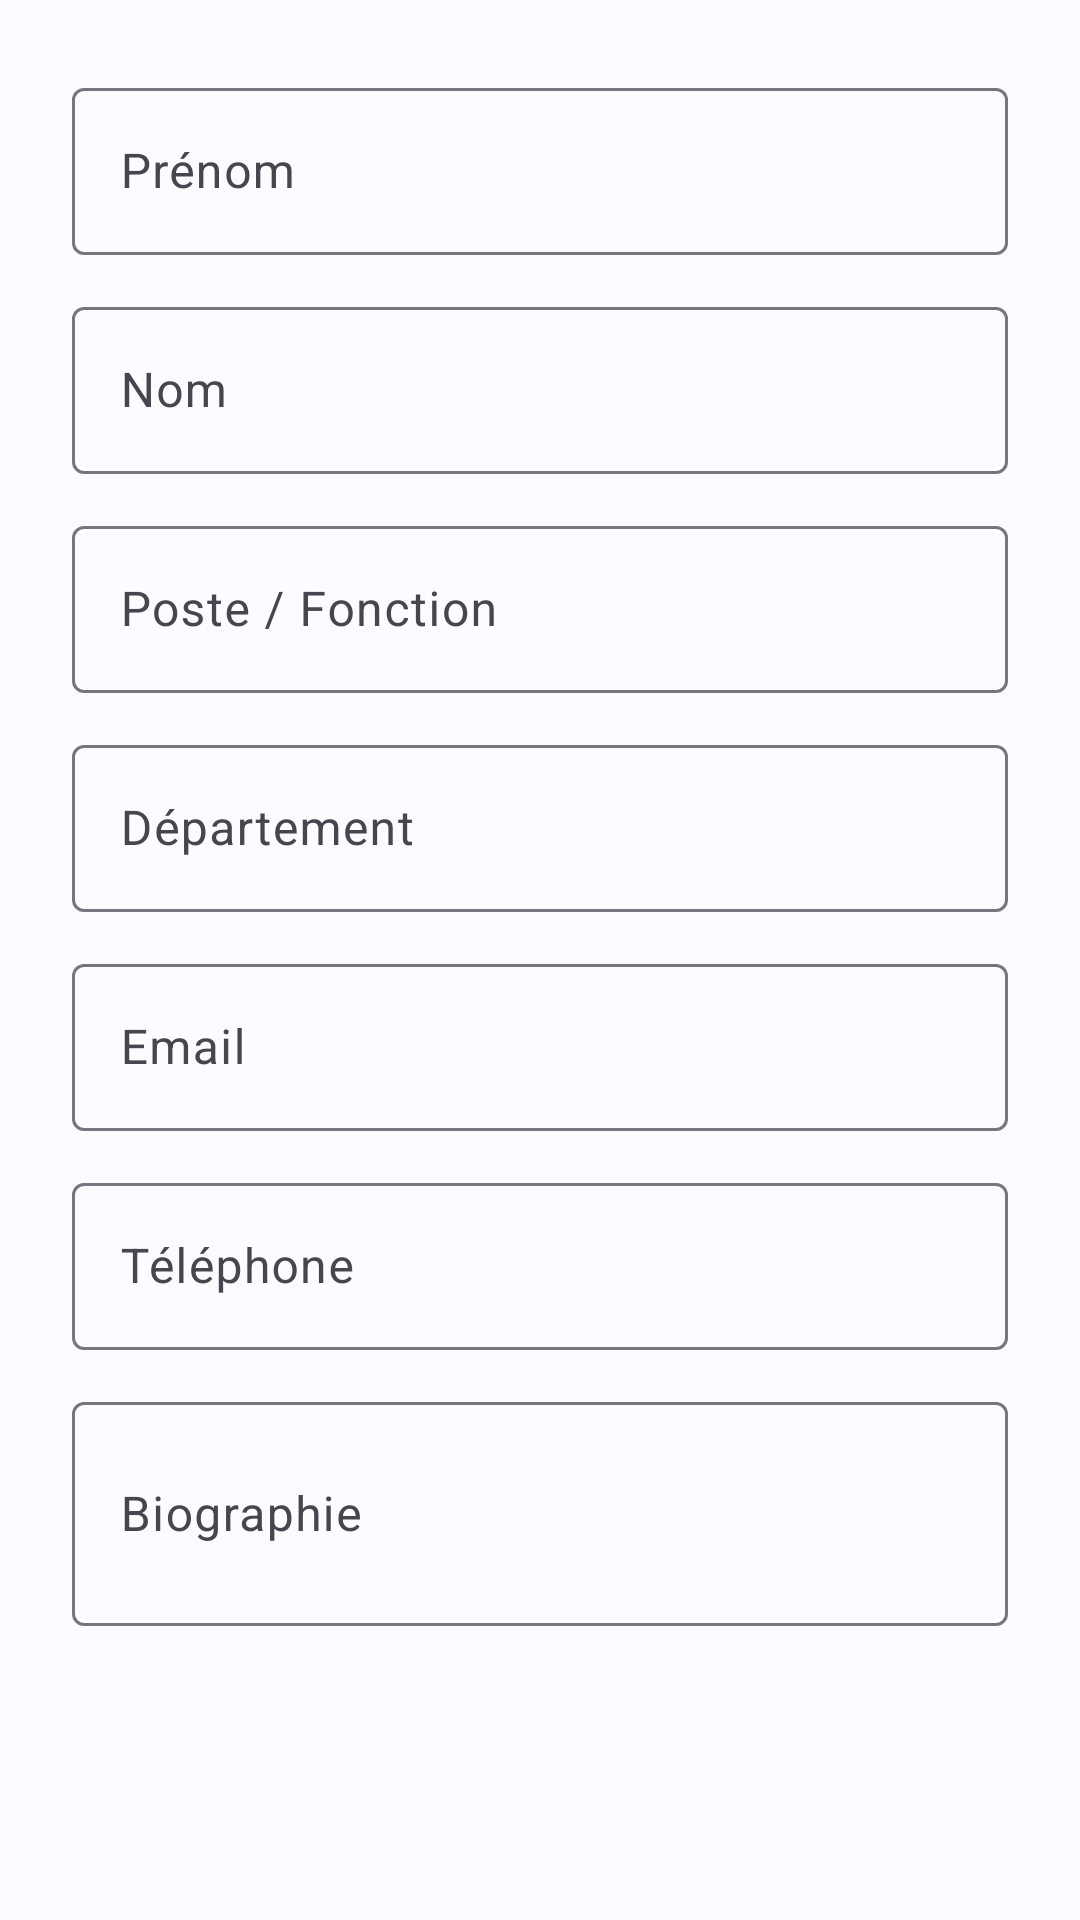

Here is an Android app screen rendered from its layout file. Give the layout XML and the strings, colors and styles it references.
<!-- AndroidManifest.xml: application theme Theme.ApuniliApp -->
<!-- res/layout/dialog_team_member_form.xml -->
<?xml version="1.0" encoding="utf-8"?>
<LinearLayout xmlns:android="http://schemas.android.com/apk/res/android"
    android:layout_width="match_parent"
    android:layout_height="wrap_content"
    android:orientation="vertical"
    android:padding="24dp">

    <com.google.android.material.textfield.TextInputLayout
        style="@style/Widget.Material3.TextInputLayout.OutlinedBox"
        android:layout_width="match_parent"
        android:layout_height="wrap_content"
        android:layout_marginBottom="12dp"
        android:hint="@string/membership_firstname">

        <com.google.android.material.textfield.TextInputEditText
            android:id="@+id/et_member_firstname"
            android:layout_width="match_parent"
            android:layout_height="wrap_content"
            android:inputType="textPersonName" />
    </com.google.android.material.textfield.TextInputLayout>

    <com.google.android.material.textfield.TextInputLayout
        style="@style/Widget.Material3.TextInputLayout.OutlinedBox"
        android:layout_width="match_parent"
        android:layout_height="wrap_content"
        android:layout_marginBottom="12dp"
        android:hint="@string/membership_lastname">

        <com.google.android.material.textfield.TextInputEditText
            android:id="@+id/et_member_lastname"
            android:layout_width="match_parent"
            android:layout_height="wrap_content"
            android:inputType="textPersonName" />
    </com.google.android.material.textfield.TextInputLayout>

    <com.google.android.material.textfield.TextInputLayout
        style="@style/Widget.Material3.TextInputLayout.OutlinedBox"
        android:layout_width="match_parent"
        android:layout_height="wrap_content"
        android:layout_marginBottom="12dp"
        android:hint="Poste / Fonction">

        <com.google.android.material.textfield.TextInputEditText
            android:id="@+id/et_member_position"
            android:layout_width="match_parent"
            android:layout_height="wrap_content"
            android:inputType="text" />
    </com.google.android.material.textfield.TextInputLayout>

    <com.google.android.material.textfield.TextInputLayout
        style="@style/Widget.Material3.TextInputLayout.OutlinedBox"
        android:layout_width="match_parent"
        android:layout_height="wrap_content"
        android:layout_marginBottom="12dp"
        android:hint="Département">

        <com.google.android.material.textfield.TextInputEditText
            android:id="@+id/et_member_department"
            android:layout_width="match_parent"
            android:layout_height="wrap_content"
            android:inputType="text" />
    </com.google.android.material.textfield.TextInputLayout>

    <com.google.android.material.textfield.TextInputLayout
        style="@style/Widget.Material3.TextInputLayout.OutlinedBox"
        android:layout_width="match_parent"
        android:layout_height="wrap_content"
        android:layout_marginBottom="12dp"
        android:hint="@string/membership_email">

        <com.google.android.material.textfield.TextInputEditText
            android:id="@+id/et_member_email"
            android:layout_width="match_parent"
            android:layout_height="wrap_content"
            android:inputType="textEmailAddress" />
    </com.google.android.material.textfield.TextInputLayout>

    <com.google.android.material.textfield.TextInputLayout
        style="@style/Widget.Material3.TextInputLayout.OutlinedBox"
        android:layout_width="match_parent"
        android:layout_height="wrap_content"
        android:layout_marginBottom="12dp"
        android:hint="@string/membership_phone">

        <com.google.android.material.textfield.TextInputEditText
            android:id="@+id/et_member_phone"
            android:layout_width="match_parent"
            android:layout_height="wrap_content"
            android:inputType="phone" />
    </com.google.android.material.textfield.TextInputLayout>

    <com.google.android.material.textfield.TextInputLayout
        style="@style/Widget.Material3.TextInputLayout.OutlinedBox"
        android:layout_width="match_parent"
        android:layout_height="wrap_content"
        android:hint="Biographie">

        <com.google.android.material.textfield.TextInputEditText
            android:id="@+id/et_member_bio"
            android:layout_width="match_parent"
            android:layout_height="wrap_content"
            android:inputType="textMultiLine"
            android:minLines="2" />
    </com.google.android.material.textfield.TextInputLayout>

</LinearLayout>
<!-- resources referenced by this layout -->
<resources>
  <string name="membership_email">Email</string>
  <string name="membership_firstname">Prénom</string>
  <string name="membership_lastname">Nom</string>
  <string name="membership_phone">Téléphone</string>
  <style name="Theme.ApuniliApp" parent="Theme.Material3.DayNight.NoActionBar">
          
          <item name="colorPrimary">@color/md_theme_light_primary</item>
          <item name="colorOnPrimary">@color/md_theme_light_onPrimary</item>
          <item name="colorPrimaryContainer">@color/md_theme_light_primaryContainer</item>
          <item name="colorOnPrimaryContainer">@color/md_theme_light_onPrimaryContainer</item>
          
          <item name="colorSecondary">@color/md_theme_light_secondary</item>
          <item name="colorOnSecondary">@color/md_theme_light_onSecondary</item>
          <item name="colorSecondaryContainer">@color/md_theme_light_secondaryContainer</item>
          <item name="colorOnSecondaryContainer">@color/md_theme_light_onSecondaryContainer</item>
          
          <item name="colorTertiary">@color/md_theme_light_tertiary</item>
          <item name="colorOnTertiary">@color/md_theme_light_onTertiary</item>
          <item name="colorTertiaryContainer">@color/md_theme_light_tertiaryContainer</item>
          <item name="colorOnTertiaryContainer">@color/md_theme_light_onTertiaryContainer</item>
          
          <item name="colorError">@color/md_theme_light_error</item>
          <item name="colorOnError">@color/md_theme_light_onError</item>
          
          <item name="android:colorBackground">@color/md_theme_light_background</item>
          <item name="colorOnBackground">@color/md_theme_light_onBackground</item>
          <item name="colorSurface">@color/md_theme_light_surface</item>
          <item name="colorOnSurface">@color/md_theme_light_onSurface</item>
          <item name="colorSurfaceVariant">@color/md_theme_light_surfaceVariant</item>
          <item name="colorOnSurfaceVariant">@color/md_theme_light_onSurfaceVariant</item>
          <item name="colorOutline">@color/md_theme_light_outline</item>
          
          <item name="android:statusBarColor">@color/md_theme_light_primary</item>
          <item name="android:navigationBarColor">@color/md_theme_light_surface</item>
      </style>
  <color name="md_theme_light_primary">#1565C0</color>
  <color name="md_theme_light_onPrimary">#FFFFFF</color>
  <color name="md_theme_light_primaryContainer">#D1E4FF</color>
  <color name="md_theme_light_onPrimaryContainer">#001D36</color>
  <color name="md_theme_light_secondary">#2E7D32</color>
  <color name="md_theme_light_onSecondary">#FFFFFF</color>
  <color name="md_theme_light_secondaryContainer">#C8E6C9</color>
  <color name="md_theme_light_onSecondaryContainer">#002106</color>
  <color name="md_theme_light_tertiary">#FF8F00</color>
  <color name="md_theme_light_onTertiary">#FFFFFF</color>
  <color name="md_theme_light_tertiaryContainer">#FFECB3</color>
  <color name="md_theme_light_onTertiaryContainer">#2E1500</color>
  <color name="md_theme_light_error">#BA1A1A</color>
  <color name="md_theme_light_onError">#FFFFFF</color>
  <color name="md_theme_light_background">#FAFCFF</color>
  <color name="md_theme_light_onBackground">#1A1C1E</color>
  <color name="md_theme_light_surface">#FAFCFF</color>
  <color name="md_theme_light_onSurface">#1A1C1E</color>
  <color name="md_theme_light_surfaceVariant">#E0E2EC</color>
  <color name="md_theme_light_onSurfaceVariant">#44474F</color>
  <color name="md_theme_light_outline">#74777F</color>
</resources>
